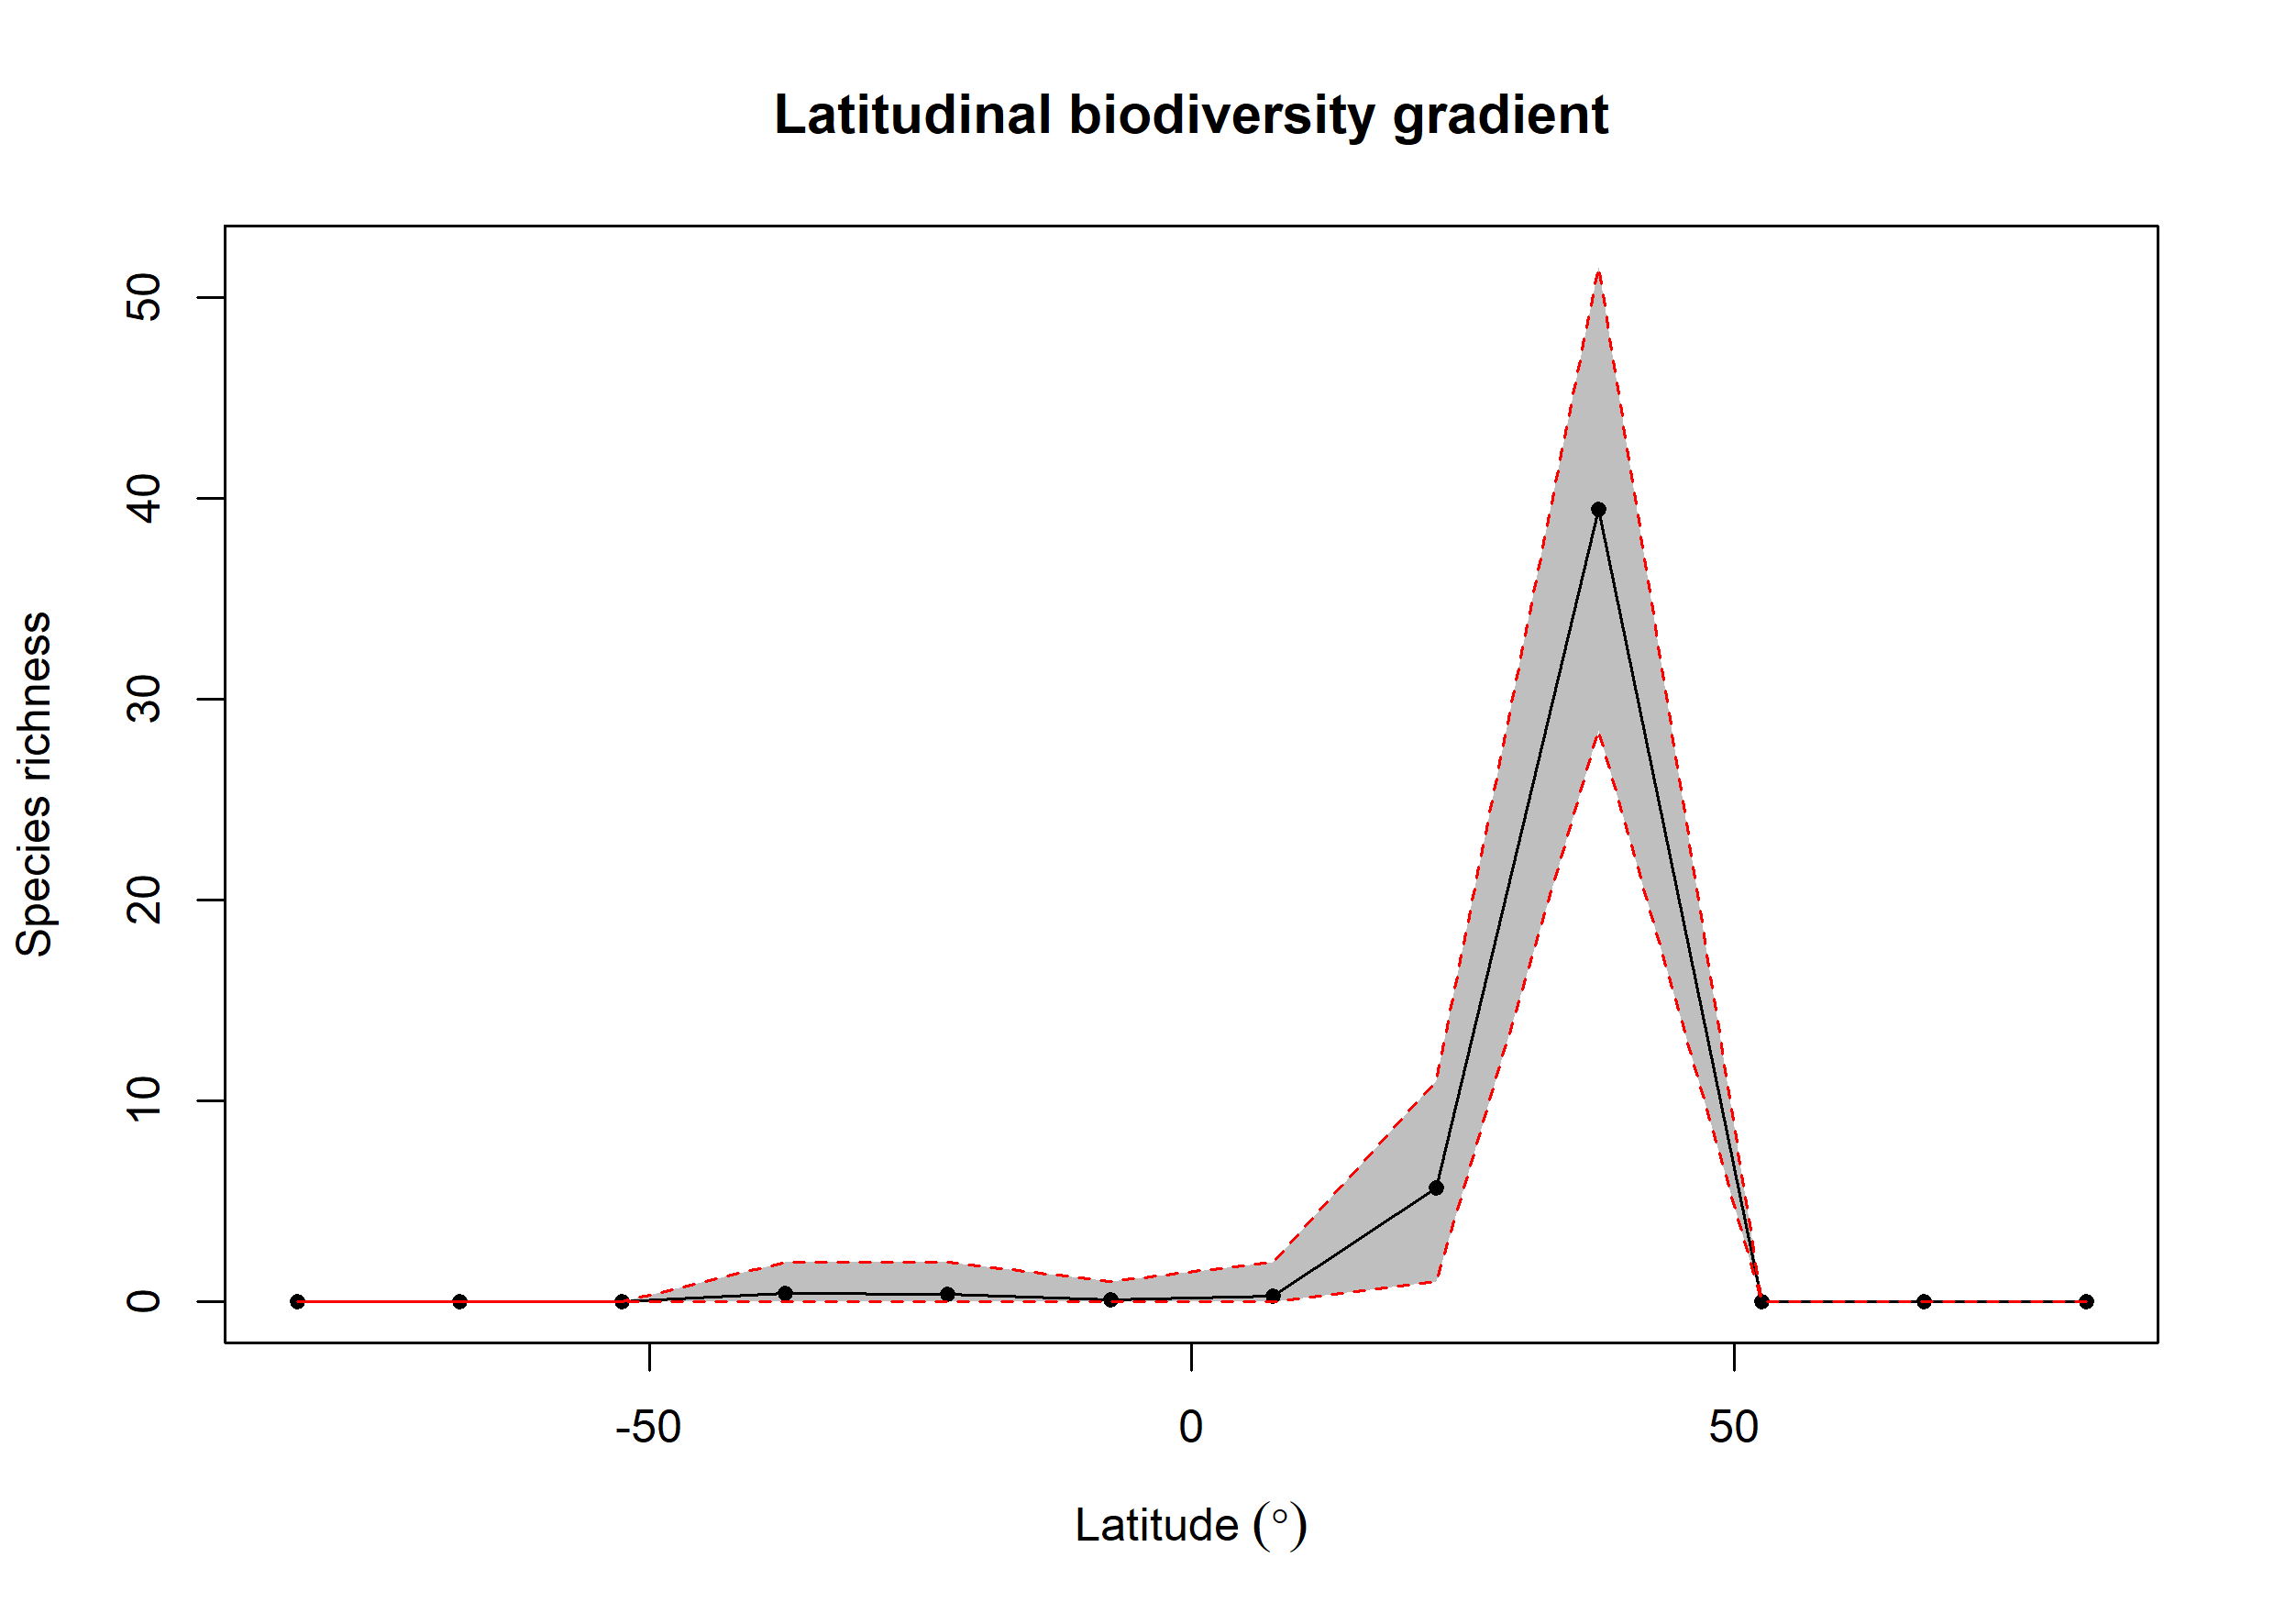

The table this chart was drawn from, first rows:
bin, max, min, mid, hemisphere, mean_richness, CI.Lower, CI.Upper
1, 90, 75, 82.5, N, 0, 0, 0
2, 75, 60, 67.5, N, 0, 0, 0
3, 60, 45, 52.5, N, 0, 0, 0
4, 45, 30, 37.5, N, 39.45, 28.48, 51.52
5, 30, 15, 22.5, N, 5.67, 1, 11
6, 15, 0, 7.5, N, 0.31, 0, 2
7, 0, -15, -7.5, S, 0.1, 0, 1
8, -15, -30, -22.5, S, 0.4, 0, 2
9, -30, -45, -37.5, S, 0.44, 0, 2
10, -45, -60, -52.5, S, 0, 0, 0
11, -60, -75, -67.5, S, 0, 0, 0
12, -75, -90, -82.5, S, 0, 0, 0
